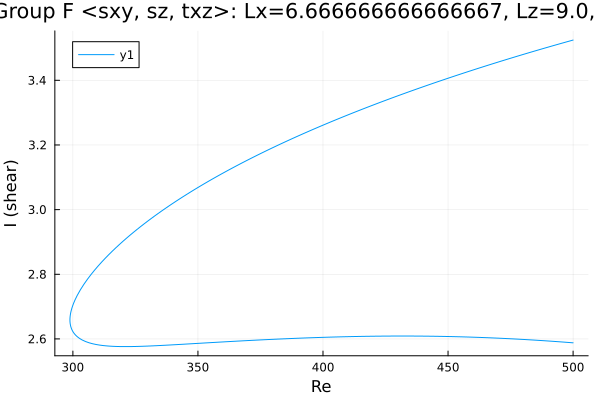

The data file committed next to this chart (first rows):
Re, shear
500.0, 3.524
498.9, 3.522
497.5, 3.519
496.1, 3.516
494.7, 3.513
493.3, 3.51
491.9, 3.507
490.5, 3.504
489, 3.5
487.6, 3.497
486.2, 3.494
484.8, 3.491
483.4, 3.488
482, 3.484
480.6, 3.481
479.1, 3.478
477.7, 3.475
476.3, 3.471
474.9, 3.468
473.5, 3.465
472.1, 3.461
470.7, 3.458
469.2, 3.455
467.8, 3.451
466.4, 3.448
465, 3.444
463.6, 3.441
462.2, 3.437
460.8, 3.434
459.3, 3.43
457.9, 3.427
456.5, 3.423
455.1, 3.42
453.7, 3.416
452.3, 3.412
451.5, 3.41
450.1, 3.407
448.7, 3.403
447.3, 3.399
445.8, 3.396
444.4, 3.392
443, 3.388
441.6, 3.384
440.2, 3.38
438.8, 3.377
437.4, 3.373
435.9, 3.369
434.5, 3.365
433.1, 3.361
431.7, 3.357
430.3, 3.353
428.9, 3.349
427.5, 3.345
426, 3.341
424.6, 3.337
423.2, 3.333
421.8, 3.329
420.4, 3.325
419, 3.32
417.6, 3.316
... 290 more rows
